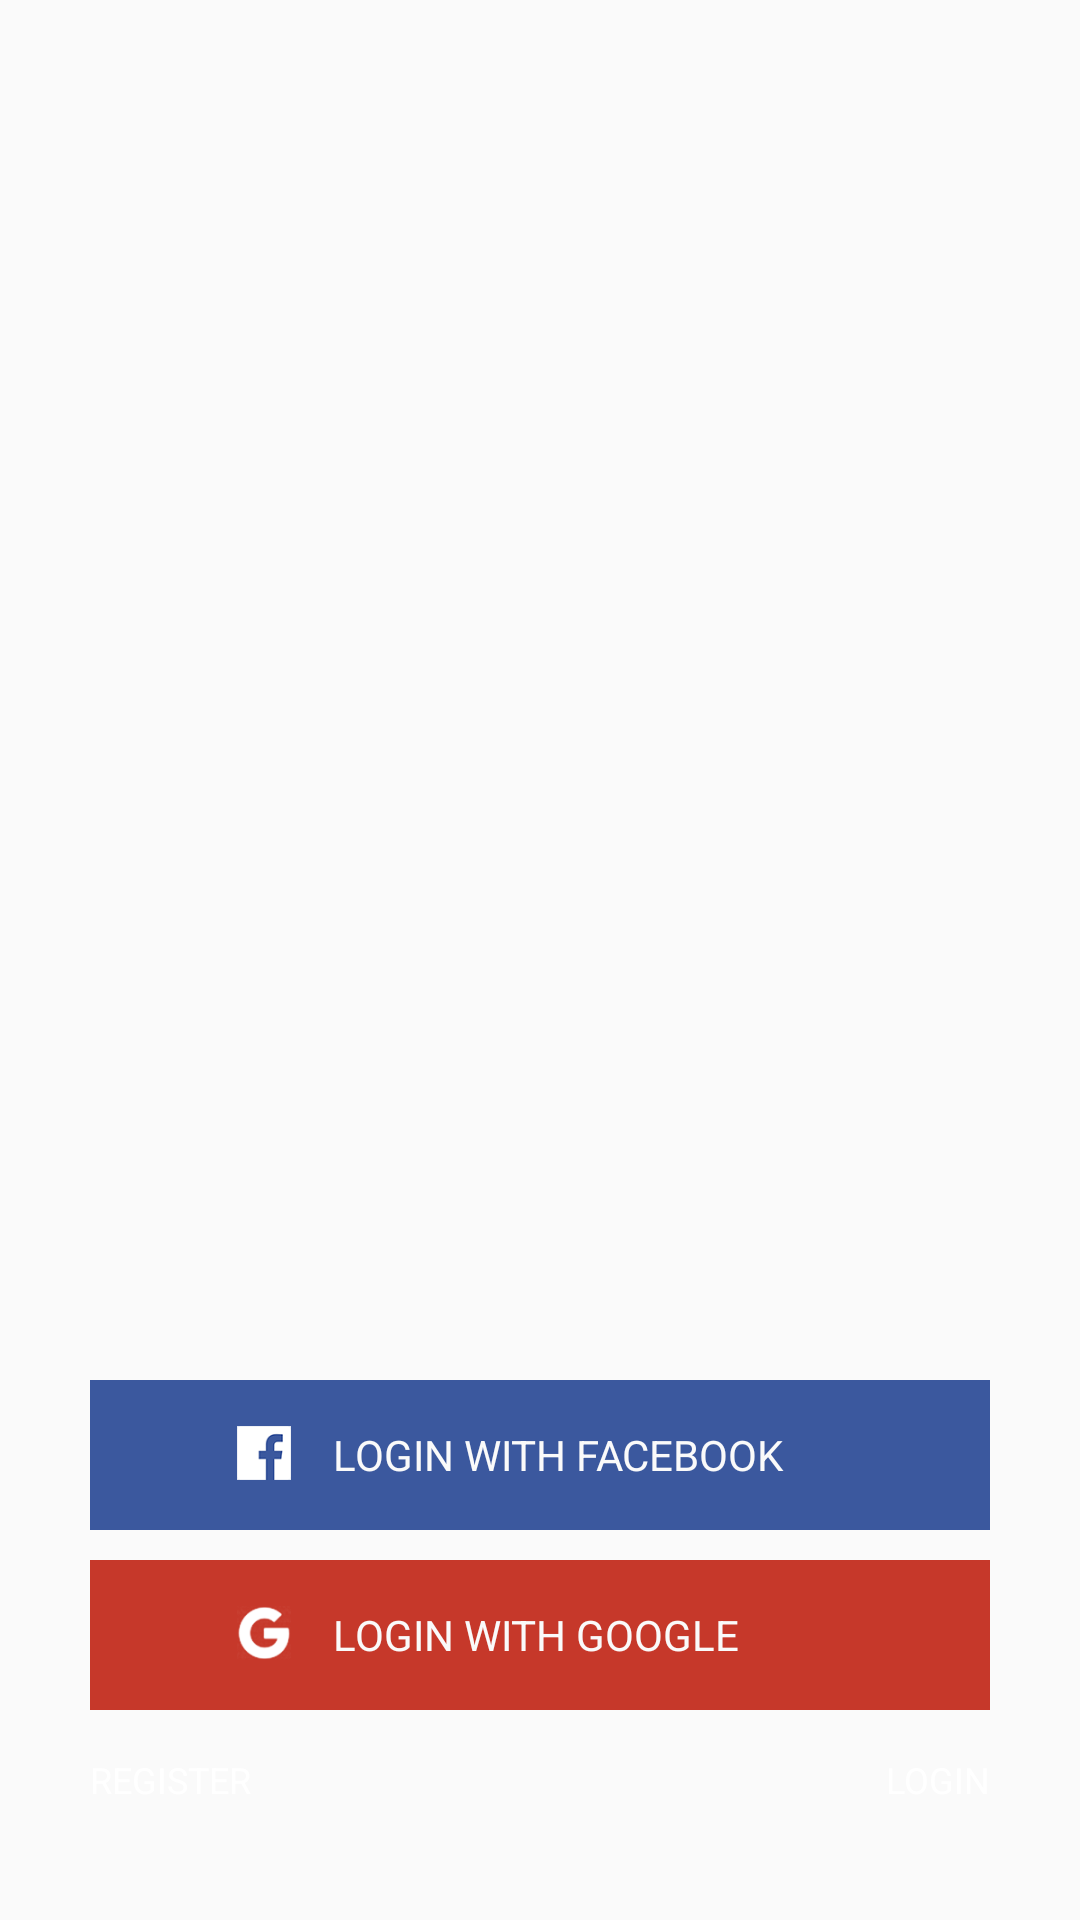

This screen was rendered from an Android layout file. Write that file and the resources it references.
<!-- AndroidManifest.xml: activity theme Theme.Transparent -->
<!-- res/layout/activity_start.xml -->
<?xml version="1.0" encoding="utf-8"?>

<RelativeLayout xmlns:android="http://schemas.android.com/apk/res/android"
    xmlns:tools="http://schemas.android.com/tools"
    android:layout_width="match_parent"
    android:layout_height="match_parent"
    android:background="@mipmap/background_auth"
    tools:context="com.mg.dribbler.activities.StartActivity">

    <LinearLayout
        android:id="@+id/panel"
        android:layout_width="match_parent"
        android:layout_height="@dimen/activity_start_panel_height"
        android:layout_alignParentBottom="true"
        android:orientation="vertical"
        android:paddingLeft="@dimen/activity_start_panel_padding"
        android:paddingRight="@dimen/activity_start_panel_padding">

        <RelativeLayout
            android:id="@+id/rl_facebook"
            android:layout_width="match_parent"
            android:layout_height="@dimen/activity_start_btn_height"
            android:layout_marginBottom="10dp"
            android:background="@color/fb_color">

            <LinearLayout
                android:layout_width="wrap_content"
                android:layout_height="wrap_content"
                android:layout_centerInParent="true"
                android:orientation="horizontal">

                <ImageView
                    android:layout_width="18dp"
                    android:layout_height="18dp"
                    android:layout_marginRight="14dp"
                    android:src="@mipmap/icon_fb" />

                <TextView
                    android:layout_width="170dp"
                    android:layout_height="wrap_content"
                    android:layout_gravity="center"
                    android:text="@string/login_with_facebook"
                    android:textColor="@color/md_grey_50"
                    android:textSize="14sp" />
            </LinearLayout>
        </RelativeLayout>

        <RelativeLayout
            android:id="@+id/rl_google"
            android:layout_width="match_parent"
            android:layout_height="@dimen/activity_start_btn_height"
            android:layout_marginBottom="10dp"
            android:background="@color/google_color">

            <LinearLayout
                android:layout_width="wrap_content"
                android:layout_height="wrap_content"
                android:layout_centerInParent="true"
                android:orientation="horizontal">

                <ImageView
                    android:layout_width="18dp"
                    android:layout_height="18dp"
                    android:layout_marginRight="14dp"
                    android:src="@mipmap/icon_google" />

                <TextView
                    android:layout_width="170dp"
                    android:layout_height="wrap_content"
                    android:layout_gravity="center"
                    android:text="@string/login_with_google"
                    android:textColor="@color/md_grey_50"
                    android:textSize="14sp" />
            </LinearLayout>
        </RelativeLayout>

        <RelativeLayout
            android:layout_width="wrap_content"
            android:layout_height="wrap_content">

            <TextView
                android:id="@+id/tvRegister"
                android:layout_width="wrap_content"
                android:layout_height="wrap_content"
                android:layout_alignParentLeft="true"
                android:paddingBottom="10dp"
                android:paddingTop="5dp"
                android:text="@string/REGISTER"
                android:textColor="@color/white"
                android:textSize="12sp" />

            <TextView
                android:id="@+id/tvLogin"
                android:layout_width="wrap_content"
                android:layout_height="wrap_content"
                android:layout_alignParentRight="true"
                android:paddingBottom="10dp"
                android:paddingTop="5dp"
                android:text="@string/LOGIN"
                android:textColor="@color/white"
                android:textSize="12sp" />
        </RelativeLayout>
    </LinearLayout>

</RelativeLayout>
<!-- resources referenced by this layout -->
<resources>
  <color name="fb_color">#3b589e</color>
  <color name="google_color">#c6382a</color>
  <color name="md_grey_50">#FAFAFA</color>
  <color name="white">#FFFFFF</color>
  <dimen name="activity_start_btn_height">50dp</dimen>
  <dimen name="activity_start_panel_height">180dp</dimen>
  <dimen name="activity_start_panel_padding">30dp</dimen>
  
      // TabBar
  <!-- mipmap icon_fb: png bitmap (mipmap-xxhdpi, 18995 bytes) -->
  <!-- mipmap icon_google: png bitmap (mipmap-xxhdpi, 19931 bytes) -->
  <string name="LOGIN">LOGIN</string>
  <string name="REGISTER">REGISTER</string>
  <string name="login_with_facebook">LOGIN WITH FACEBOOK</string>
  <string name="login_with_google">LOGIN WITH GOOGLE</string>
  <style name="Theme.Transparent" parent="Theme.AppCompat.Light.NoActionBar">
          <item name="android:windowNoTitle">true</item>
          <item name="android:windowActionBar">false</item>
          <item name="android:windowFullscreen">true</item>
          <item name="android:windowContentOverlay">@null</item>
          <item name="android:windowIsTranslucent">true</item>
          <item name="android:windowDisablePreview">true</item>
      </style>
</resources>
